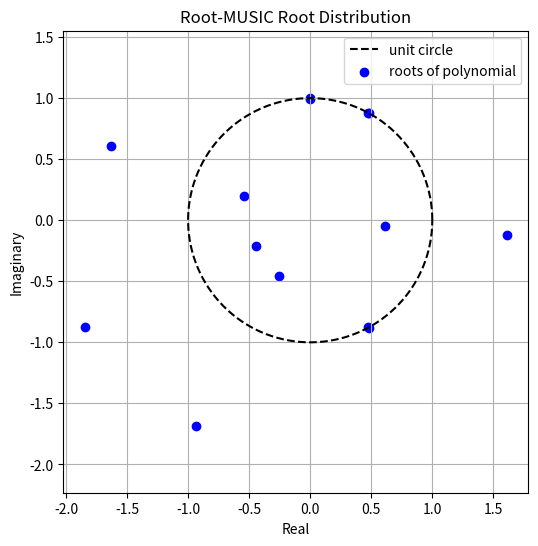

This figure's Python source:
#!/usr/bin/env python3
# -*- coding: utf-8 -*-
"""
Created on Wed Apr  9 10:17:38 2025
https://github.com/taichiorange/leba_math/blob/main/MIMO/MIMO-beam-detection/root-MUSIC-algorithm.py
[redacted]
"""

import numpy as np
from scipy.linalg import eigh
import matplotlib.pyplot as plt

def simulate_ula_signals(num_sensors, num_snapshots, doa_deg, d = 0.5, wavelength = 1.0, SNR_dB = 20):
    """
    Parameters:
        num_sensors: number of sensors (antennas)
        num_snapshots: number of samples
        doa_deg: actual angles (degrees), list or numpy array
        d: distance between adjacent antennas (unit: wavelength, default 0.5, half wavelength)
        wavelength: wavelength (default is 1.0)
        SNR_dB: SNR in dB

    Returns:
        Y: array of received signals (num_sensors x num_snapshots)
    """
    doa_rad = np.deg2rad(doa_deg)
    num_sources = len(doa_deg)
    sensor_idx = np.arange(num_sensors)

    # Construct the array manifold matrix
    # Steering vector: a(θ) = [1, exp(j*2π*d*sinθ), exp(j*2π*2*d*sinθ), ...]^T
    A = np.exp(1j * 2 * np.pi * d * np.sin(doa_rad)[np.newaxis, :] * sensor_idx[:, np.newaxis] / wavelength)

    # Generate signals: complex Gaussian random signals (normalized to unit power)
    S = (np.random.randn(num_sources, num_snapshots) + 1j * np.random.randn(num_sources, num_snapshots)) / np.sqrt(2)

    # Received signals without noise
    Y_clean = A @ S  # num_sensors x num_snapshots

    # Add noise
    signal_power = np.mean(np.abs(Y_clean)**2)
    noise_power = signal_power / (10**(SNR_dB/10))
    noise = np.sqrt(noise_power/2) * (np.random.randn(num_sensors, num_snapshots) + 1j * np.random.randn(num_sensors, num_snapshots))

    Y = Y_clean + noise
    return Y

def root_music(R, num_sources, d=0.5, wavelength=1.0):
    """
    Root-MUSIC DOA estimation (for ULA).

    Parameters:
        R: sample covariance matrix of the received signals (num_sensors x num_sensors)
        num_sources: number of signals (number of DOAs to be estimated)
        d: sensor spacing (in wavelengths, default 0.5)
        wavelength: signal wavelength (default 1.0)

    Returns:
        doa_estimates_deg: estimated DOAs (in degrees, sorted in ascending order)
    """
    num_sensors = R.shape[0]

    # Perform eigenvalue decomposition of the covariance matrix
    eigvals, eigvecs = eigh(R)

    # Select the noise subspace: use the (num_sensors - num_sources) eigenvectors corresponding to the smallest eigenvalues
    En = eigvecs[:, :num_sensors - num_sources]

    # Construct the noise subspace projection matrix
    Pn = En @ En.conj().T  # Size: (num_sensors x num_sensors)

    # Extract polynomial coefficients using the Toeplitz structure:
    # For a ULA, each diagonal of Pn should theoretically be equal,
    # Here, sum the elements on each diagonal to obtain the coefficients c[k] (k from -M+1 to M-1)
    c = np.array([np.sum(np.diag(Pn, k)) for k in range(-num_sensors+1, num_sensors)])

    # Normalize: set the coefficient for k=0 (the main diagonal) to 1, which does not change the root locations
    c = c / c[num_sensors - 1]

    # Construct the polynomial coefficients; note that np.roots requires the coefficients in descending order
    poly_coeffs = c[::-1]

    # Solve for all roots of the polynomial
    roots_all = np.roots(poly_coeffs)

    # Consider only the roots inside the unit circle (theoretically, the signal-related roots should lie near the unit circle)
    roots_inside = roots_all[np.abs(roots_all) < 1]

    # Sort the roots by their distance from the unit circle and select the num_sources roots closest to the unit circle
    distances = np.abs(np.abs(roots_inside) - 1)
    sorted_indices = np.argsort(distances)
    selected_roots = roots_inside[sorted_indices][:num_sources]

    # According to theory, the phase of the root satisfies: angle(z) = -2π*d*sin(θ)/wavelength
    # beta = 2π*d/wavelength
    beta = 2 * np.pi * d / wavelength
    phi = np.angle(selected_roots)

    doa_estimates_rad = np.arcsin(phi / beta)
    doa_estimates_deg = np.rad2deg(doa_estimates_rad)

    return np.sort(doa_estimates_deg),roots_all

if __name__ == "__main__":
    # Simulation parameters
    num_sensors = 8           # Number of array sensors
    num_snapshots = 1000      # Number of snapshots; recommended to increase to improve covariance matrix estimation accuracy
    doa_true = [-20, 20, 30]   # True DOAs (in degrees)
    SNR_dB = 20               # SNR in dB
    d = 0.5                   # Sensor spacing (in wavelengths)
    wavelength = 1.0          # Wavelength

    # Generate simulated signal data (with specified beam/directions)
    Y = simulate_ula_signals(num_sensors, num_snapshots, doa_true, d, wavelength, SNR_dB)

    # Estimate the sample covariance matrix
    R = Y @ Y.conj().T / num_snapshots

    # Estimate the DOAs using the Root-MUSIC algorithm
    num_sources = len(doa_true)
    doa_est,roots_all = root_music(R, num_sources, d, wavelength)

    print("True DOAs (degrees):", doa_true)
    print("Estimated DOAs (degrees):", doa_est)

    plt.figure(figsize=(6,6))
    theta = np.linspace(0, 2*np.pi, 400)
    plt.plot(np.cos(theta), np.sin(theta), 'k--', label='unit circle')
    plt.scatter(np.real(roots_all), np.imag(roots_all), marker='o', color='b', label='roots of polynomial')
    plt.xlabel('Real')
    plt.ylabel('Imaginary')
    plt.title('Root-MUSIC Root Distribution')
    plt.axis('equal')
    plt.legend()
    plt.grid(True)
    plt.show()

















